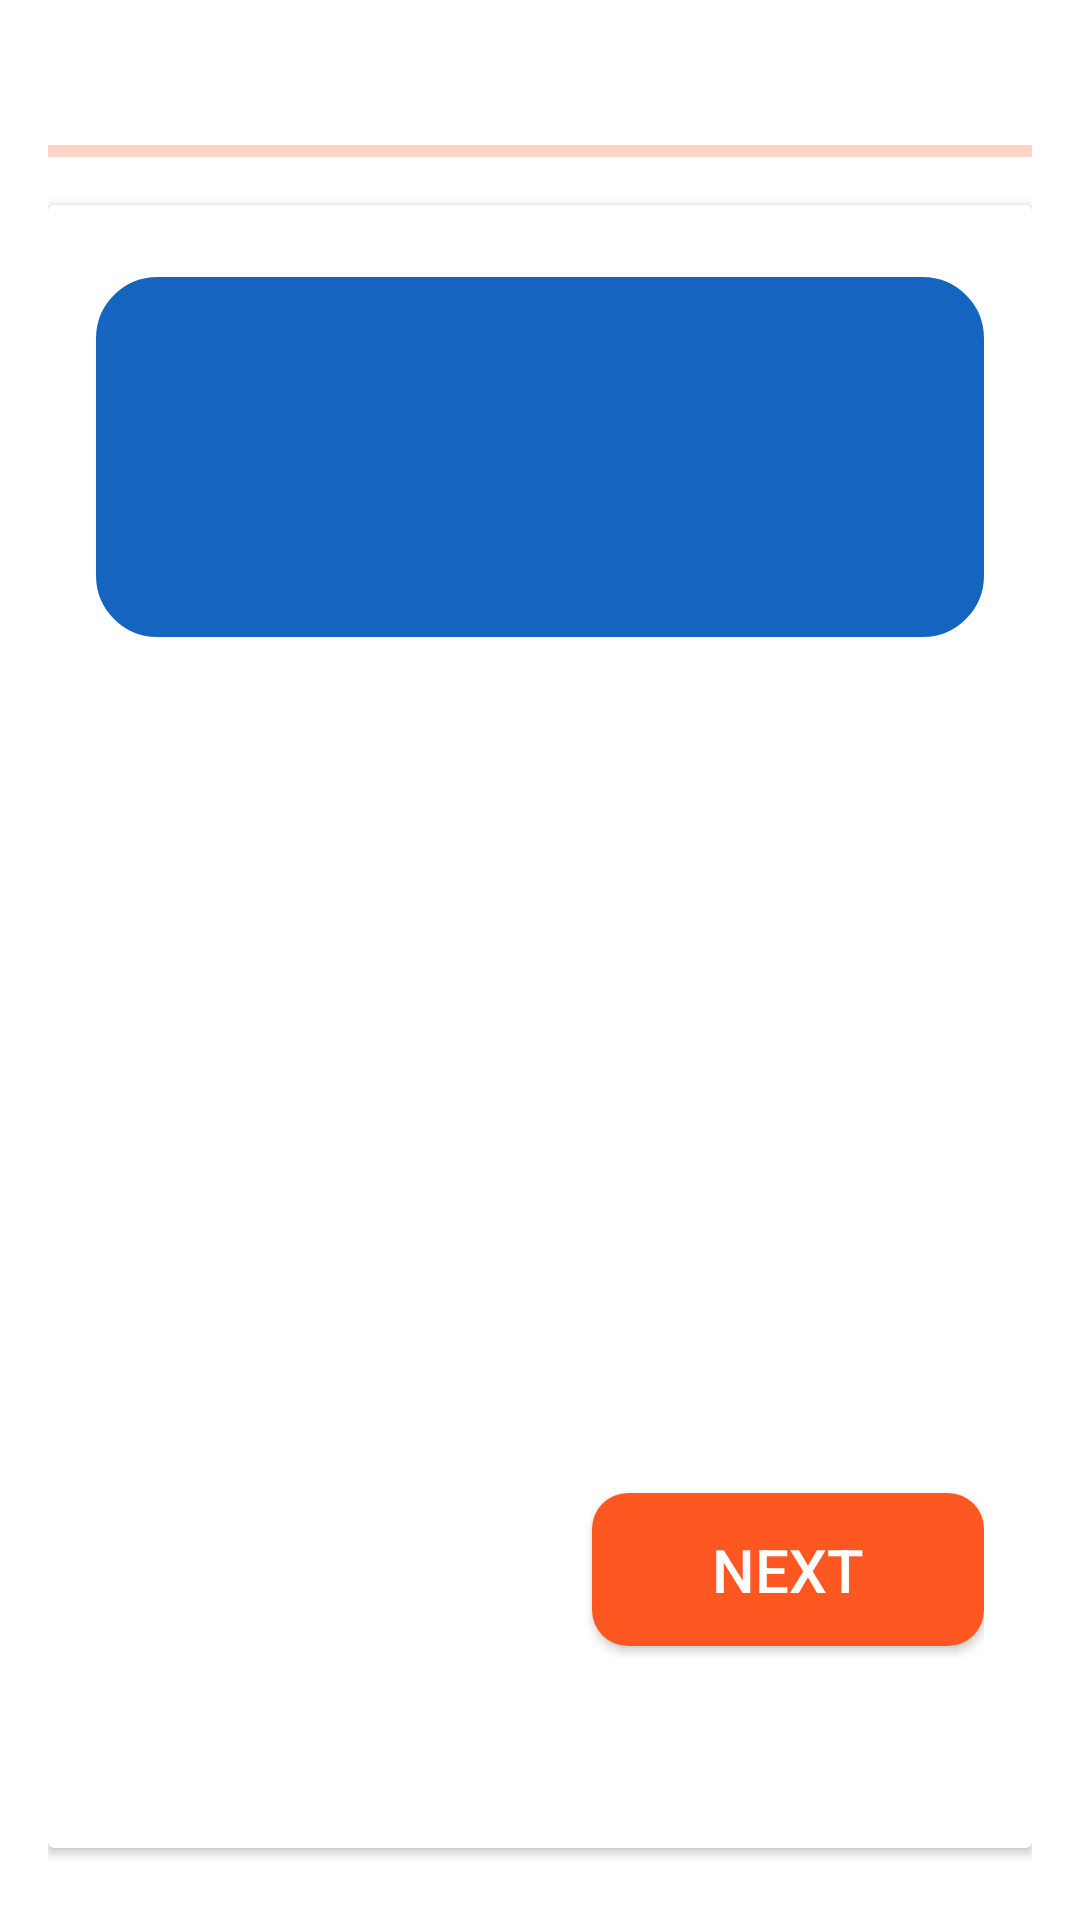

Reconstruct the res/layout file that produces this screen, plus the resources it refers to.
<!-- AndroidManifest.xml: application theme Theme.BrainBolt -->
<!-- res/layout/activity_quiz.xml -->
<?xml version="1.0" encoding="utf-8"?>
<LinearLayout xmlns:android="http://schemas.android.com/apk/res/android"
    xmlns:app="http://schemas.android.com/apk/res-auto"
    xmlns:tools="http://schemas.android.com/tools"
    android:layout_width="match_parent"
    android:layout_height="match_parent"
    android:orientation="vertical"
    android:padding="16dp"
    tools:context=".QuizActivity">

    <RelativeLayout
        android:layout_width="match_parent"
        android:layout_height="wrap_content">
        <TextView
            android:layout_width="match_parent"
            android:layout_height="wrap_content"
            tools:text="Question 7/20"
            android:textSize="18sp"
            android:textStyle="bold"
            android:layout_centerVertical="true"
            android:id="@+id/question_indicator_textview"/>

        <ImageView
            android:layout_width="20dp"
            android:layout_height="20dp"
            android:src="@drawable/time_icon"
            app:tint="@color/blue"
            android:layout_marginEnd="4dp"
            android:layout_toStartOf="@id/timer_indicator_textview"
            android:layout_centerVertical="true"/>

        <TextView
            android:layout_width="wrap_content"
            android:layout_height="wrap_content"
            tools:text="5:46"
            android:textSize="18sp"
            android:textStyle="bold"
            android:textColor="@color/blue"
            android:layout_alignParentEnd="true"
            android:layout_centerVertical="true"
            android:id="@+id/timer_indicator_textview"/>
    </RelativeLayout>

    <com.google.android.material.progressindicator.LinearProgressIndicator
        android:layout_width="match_parent"
        android:layout_height="wrap_content"
        android:layout_marginVertical="8dp"
        tools:progress="40"
        android:id="@+id/question_progress_indicator"/>

    <androidx.cardview.widget.CardView
        android:layout_width="match_parent"
        android:layout_height="match_parent"
        android:layout_marginVertical="8dp"
        android:elevation="4dp">

        <LinearLayout
            android:layout_width="match_parent"
            android:layout_height="wrap_content"
            android:orientation="vertical"
            android:padding="16dp">

            <TextView
                android:layout_width="match_parent"
                android:layout_height="120dp"
                tools:text="What is android OS?"
                android:textSize="20sp"
                android:textStyle="bold"
                android:padding="8dp"
                android:background="@drawable/rounded_corner"
                android:backgroundTint="@color/blue"
                android:textColor="@color/white"
                android:gravity="center"
                android:layout_marginVertical="8dp"
                android:id="@+id/question_textview"/>

            <ScrollView
                android:layout_width="match_parent"
                android:layout_height="0dp"
                android:layout_weight="1"
                android:layout_marginTop="16dp"
                android:fillViewport="true">

                <LinearLayout
                    android:layout_width="match_parent"
                    android:layout_height="wrap_content"
                    android:orientation="vertical">

                    <androidx.appcompat.widget.AppCompatButton
                        android:layout_width="match_parent"
                        android:layout_height="wrap_content"
                        android:layout_marginVertical="8dp"
                        android:background="@drawable/rounded_button_corner"
                        tools:text="Ans A"
                        android:textColor="@color/black"
                        android:paddingVertical="12dp"
                        android:paddingHorizontal="20dp"
                        android:gravity="center_vertical"
                        android:textSize="18sp"
                        android:id="@+id/btn0" />

                    <androidx.appcompat.widget.AppCompatButton
                        android:layout_width="match_parent"
                        android:layout_height="wrap_content"
                        android:layout_marginVertical="8dp"
                        android:background="@drawable/rounded_button_corner"
                        tools:text="Ans B"
                        android:textColor="@color/black"
                        android:paddingVertical="12dp"
                        android:paddingHorizontal="20dp"
                        android:gravity="center_vertical"
                        android:textSize="18sp"
                        android:id="@+id/btn1" />

                    <androidx.appcompat.widget.AppCompatButton
                        android:layout_width="match_parent"
                        android:layout_height="wrap_content"
                        android:layout_marginVertical="8dp"
                        android:background="@drawable/rounded_button_corner"
                        tools:text="Ans C"
                        android:textColor="@color/black"
                        android:paddingVertical="12dp"
                        android:paddingHorizontal="20dp"
                        android:gravity="center_vertical"
                        android:textSize="18sp"
                        android:id="@+id/btn2" />

                    <androidx.appcompat.widget.AppCompatButton
                        android:layout_width="match_parent"
                        android:layout_height="wrap_content"
                        android:layout_marginVertical="8dp"
                        android:background="@drawable/rounded_button_corner"
                        tools:text="Ans D"
                        android:textColor="@color/black"
                        android:paddingVertical="12dp"
                        android:paddingHorizontal="20dp"
                        android:gravity="center_vertical"
                        android:textSize="18sp"
                        android:id="@+id/btn3" />

                </LinearLayout>
            </ScrollView>

            <androidx.appcompat.widget.AppCompatButton
                android:layout_width="wrap_content"
                android:layout_height="wrap_content"
                android:layout_marginVertical="4dp"
                android:background="@drawable/rounded_button_selected_corner"
                android:text="@string/next"
                android:textColor="@color/white"
                android:paddingVertical="12dp"
                android:gravity="center_vertical"
                android:layout_gravity="end"
                android:textSize="20sp"
                android:paddingHorizontal="40dp"
                android:id="@+id/next_btn" />
        </LinearLayout>
    </androidx.cardview.widget.CardView>
</LinearLayout>
<!-- resources referenced by this layout -->
<resources>
  <color name="black">#FF000000</color>
  <color name="blue">#1565C0</color>
  <color name="white">#FFFFFFFF</color>
  <!-- drawable rounded_button_selected_corner (drawable) -->
  <shape xmlns:android="http://schemas.android.com/apk/res/android">
      <solid android:color="@color/orange" />
      <corners android:radius="12dp" />
  </shape>
  <!-- drawable rounded_corner (drawable) -->
  <?xml version="1.0" encoding="utf-8"?>
  <shape xmlns:android="http://schemas.android.com/apk/res/android">
      <stroke
          android:width="1dp"
          android:color="#FFFFFF" />
  
      <corners android:radius="20dp" />
  </shape>
  <string name="next">Next</string>
  <style name="Theme.BrainBolt" parent="Base.Theme.BrainBolt" />
  <color name="orange">#FFFF5722</color>
  <style name="Base.Theme.BrainBolt" parent="Theme.MaterialComponents.Light.NoActionBar">
          
          <item name="colorPrimary">@color/orange</item> --&gt;
      </style>
</resources>
